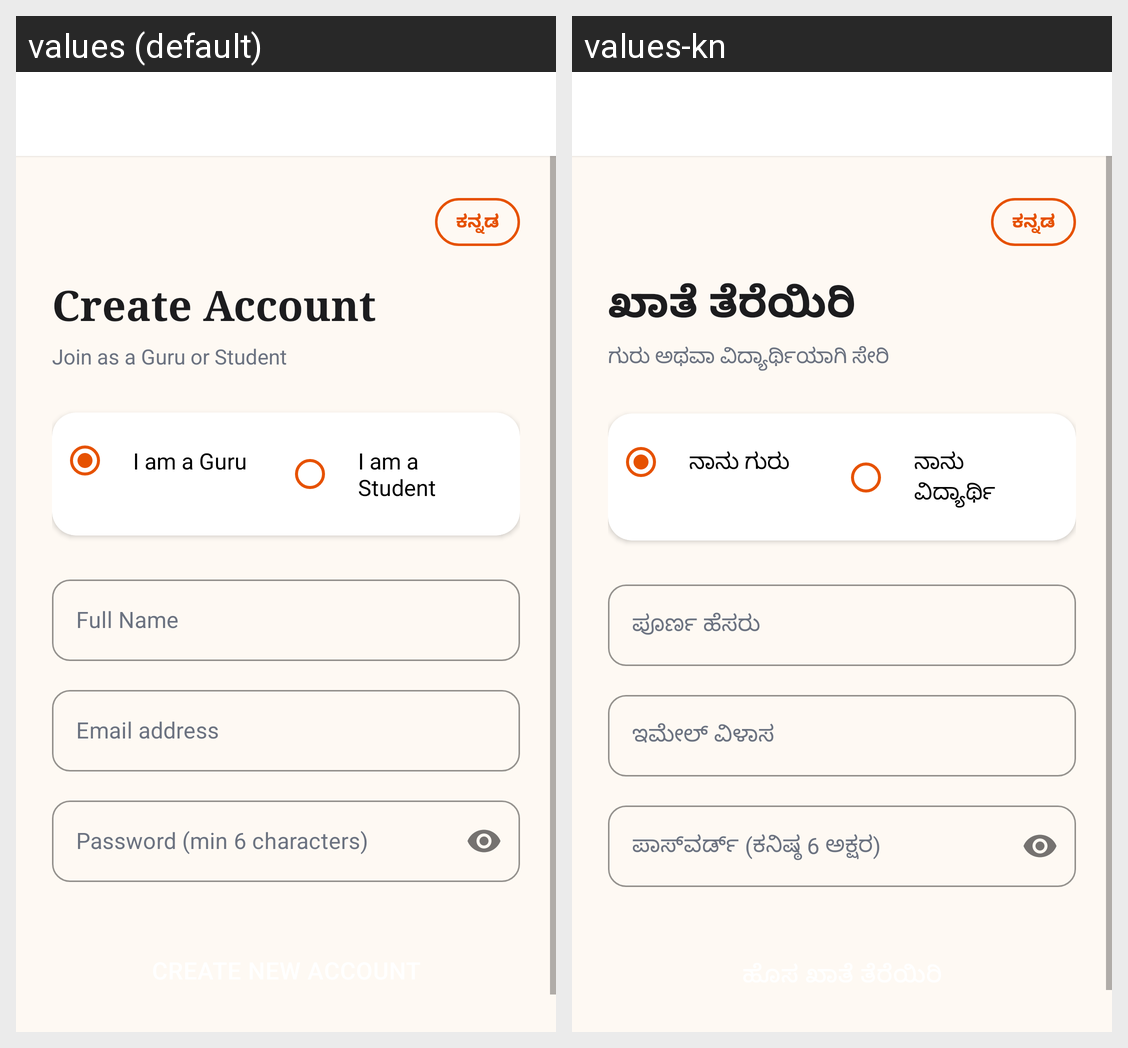

Locale-by-locale string values for the Android screen shown in this grid:
Android screen res/layout/activity_register.xml rendered under 2 locales, left to right: values (default), values-kn. Device: Nexus 5 (rendered at 1080×1920; each locale shown at half size, 540×960, under a caption strip naming it); theme Theme.NimmaGuru.
Strings drawn on this screen, with the default value and each locale's value (text and hints the layout hard-codes, and strings that could not be matched under every locale, appear in the picture but are not listed):

title_create_account
  values: Create Account
  values-kn: ಖಾತೆ ತೆರೆಯಿರಿ

subtitle_register
  values: Join as a Guru or Student
  values-kn: ಗುರು ಅಥವಾ ವಿದ್ಯಾರ್ಥಿಯಾಗಿ ಸೇರಿ

role_guru
  values: I am a Guru
  values-kn: ನಾನು ಗುರು

role_student
  values: I am a Student
  values-kn: ನಾನು ವಿದ್ಯಾರ್ಥಿ

hint_full_name
  values: Full Name
  values-kn: ಪೂರ್ಣ ಹೆಸರು

hint_email
  values: Email address
  values-kn: ಇಮೇಲ್ ವಿಳಾಸ

hint_password_min
  values: Password (min 6 characters)
  values-kn: ಪಾಸ್‌ವರ್ಡ್ (ಕನಿಷ್ಠ 6 ಅಕ್ಷರ)
